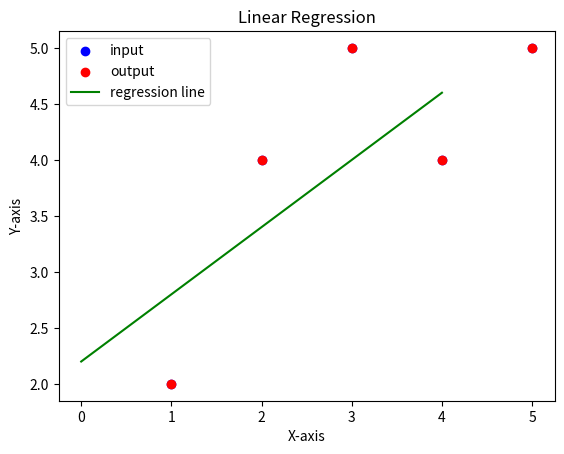

This figure's Python source:
import matplotlib.pyplot as plt
import numpy as np

x = [1, 2, 3, 4, 5]
y = [2, 4, 5, 4, 5]
f_x = []

n = len(x)
assert n == len(y)

sumX = 0
sumX2 = 0
sumY = 0
sumXY = 0

# one shot
for i in range(n):
    sumX += x[i]
    sumX2 += x[i]**2
    sumY += y[i]
    sumXY += x[i] * y[i]

m = (n * sumXY - sumX * sumY)/(n*sumX2 - sumX * sumX)
bias = (sumY - m * sumX)/n

for i in range(max(x)):
    f_x.append(m*i + bias)

print("Bias and Weight with one shot : ", [bias, m])

plt.scatter(x, y, color='blue', label='input')
plt.scatter(x, y, color='red', label='output')
plt.plot([i for i in range(max(x))], f_x, color='green', label='regression line')

plt.xlabel('X-axis')
plt.ylabel('Y-axis')
plt.title('Linear Regression')
plt.legend()
#plt.show()


# gradient descent

class LinReg:
    def __init__(self, regul = 0 ):
        self.regul = regul
        self.W = None

    def fit(self,
            X,
            y,
            lr=0.01,
            num_iter = 1000
            ):
        X = np.hstack([np.ones((len(X), 1)), X])
        self.W = np.zeros(X.shape[1])

        for iter_ in range(num_iter):
            y_pred = np.dot(X, self.W)
            cost_function = np.sum((y_pred - y)**2)  +  self.regul * np.sum(self.W ** 2)
            gradient  = 2 * np.dot(X.T, (y_pred - y)) + 2*self.regul*self.W
            self.W = self.W - lr*gradient

    def predict(self, X):
        X = np.hstack([np.ones((len(X), 1)), X])
        y_pred = np.dot(X, self.W)
        return y_pred

X = np.array([[1, 2, 3, 4, 5]]).T
Y = np.array(y)
lin_reg = LinReg(0.1)
lin_reg.fit(X, y, lr=0.001, num_iter=10000)
y_pred = lin_reg.predict(X)

print("Bias and Weight with GD", lin_reg.W)